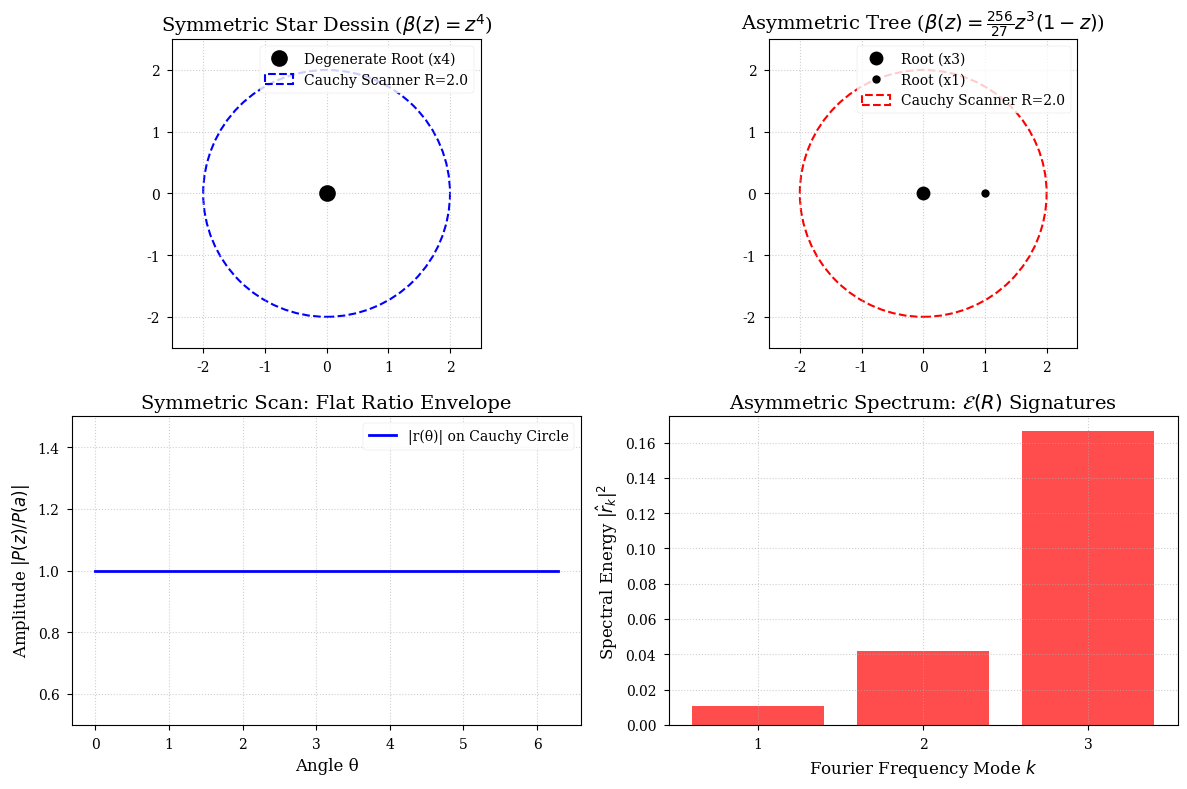

Write Python code to recreate this figure. (Note: this script raises an exception after producing the figure.)
import numpy as np
import matplotlib.pyplot as plt
import matplotlib as mpl

# Use a professional style suitable for a thesis/paper
plt.style.use('seaborn-v0_8-paper')
mpl.rcParams.update({
    'font.size': 12,
    'axes.labelsize': 12,
    'axes.titlesize': 14,
    'legend.fontsize': 10,
    'xtick.labelsize': 10,
    'ytick.labelsize': 10,
    'figure.dpi': 300,
    'font.family': 'serif'
})

def compute_pandrosion_scan(poly, max_r, d, N_samples=200):
    """
    Simulates the continuous Pandrosion scanner on the circle R.
    For the continuous profile we use a fine grid.
    For the DFT we use exactly d samples.
    """
    # Continuous profile for visualization
    theta = np.linspace(0, 2*np.pi, N_samples)
    a_cont = max_r * np.exp(1j * theta)
    z_cont = max_r * np.exp(1j * (theta + np.pi/d))
    ratio_cont = np.abs(poly(z_cont) / poly(a_cont))
    
    # Discrete Pandrosion vector for the DFT
    s = np.arange(d)
    a_disc = max_r * np.exp(1j * 2 * np.pi * s / d)
    z_disc = max_r * np.exp(1j * (2 * np.pi * s / d + np.pi/d))
    r_vec = poly(z_disc) / poly(a_disc)
    
    # FFT
    r_hat = np.fft.fft(r_vec) / d
    return theta, ratio_cont, np.abs(r_hat)

fig, axs = plt.subplots(2, 2, figsize=(12, 8))

# Define two Belyi polynomials (or just nice drawings)
# 1. Symmetric Star: P(z) = z^4 (passport: complete symmetry)
p_sym = lambda z: z**4
deg_sym = 4

# 2. Asymmetric Tree: P(z) = (256/27) z^3 (1-z) 
p_asym = lambda z: (256/27) * z**3 * (1 - z)
deg_asym = 4
R_cauchy = 2.0

# --- PANEL 1: Symmetric Root Geometry ---
ax1 = axs[0, 0]
# Roots are just 0 (quadruple)
ax1.plot(0, 0, 'ko', markersize=12, label='Degenerate Root (x4)')
# Draw Cauchy Circle
circle = plt.Circle((0, 0), R_cauchy, color='blue', fill=False, linestyle='--', linewidth=1.5, label=f'Cauchy Scanner R={R_cauchy}')
ax1.add_patch(circle)
ax1.set_xlim(-2.5, 2.5)
ax1.set_ylim(-2.5, 2.5)
ax1.set_aspect('equal')
ax1.set_title("Symmetric Star Dessin ($\\beta(z) = z^4$)")
ax1.legend(loc='upper right')
ax1.grid(True, linestyle=':', alpha=0.6)

# --- PANEL 2: Asymmetric Root Geometry ---
ax2 = axs[0, 1]
# Roots: 0 (triple), 1 (simple)
ax2.plot(0, 0, 'ko', markersize=10, label='Root (x3)')
ax2.plot(1, 0, 'ko', markersize=6, label='Root (x1)')
circle2 = plt.Circle((0, 0), R_cauchy, color='red', fill=False, linestyle='--', linewidth=1.5, label=f'Cauchy Scanner R={R_cauchy}')
ax2.add_patch(circle2)
ax2.set_xlim(-2.5, 2.5)
ax2.set_ylim(-2.5, 2.5)
ax2.set_aspect('equal')
ax2.set_title(r"Asymmetric Tree ($\beta(z) = \frac{256}{27} z^3(1-z)$)")
ax2.legend(loc='upper right')
ax2.grid(True, linestyle=':', alpha=0.6)

# --- PANEL 3 & 4: Pandrosion Scans and Spectral Energy ---
theta_s, ratio_s, r_hat_s = compute_pandrosion_scan(p_sym, R_cauchy, deg_sym)
theta_a, ratio_a, r_hat_a = compute_pandrosion_scan(p_asym, R_cauchy, deg_asym)

ax3 = axs[1, 0]
# Plot the magnitude of the continuous ratio along the circle
ax3.plot(theta_s, ratio_s, 'b-', linewidth=2, label='|r(θ)| on Cauchy Circle')
ax3.set_title("Symmetric Scan: Flat Ratio Envelope")
ax3.set_xlabel("Angle θ")
ax3.set_ylabel(r"Amplitude $|P(z)/P(a)|$")
# Set y-limits to show it's flat
mean_val = np.mean(ratio_s)
ax3.set_ylim(mean_val - 0.5, mean_val + 0.5)
ax3.grid(True, linestyle=':', alpha=0.6)
ax3.legend()

ax4 = axs[1, 1]
# For the asymmetric case, plot the spectral energy modes (bar chart)
k_modes = np.arange(1, deg_asym) # Skip DC component
energy_modes = r_hat_a[1:deg_asym]**2 # Spectral Energy per mode
ax4.bar(k_modes, energy_modes, color='red', alpha=0.7)
ax4.set_title(r"Asymmetric Spectrum: $\mathcal{E}(R)$ Signatures")
ax4.set_xlabel("Fourier Frequency Mode $k$")
ax4.set_ylabel(r"Spectral Energy $|\hat{r}_k|^2$")
ax4.set_xticks(k_modes)
ax4.grid(True, linestyle=':', alpha=0.6)

plt.tight_layout()
plt.savefig("../../figures/spectral_dessins_plot.png", bbox_inches='tight', dpi=300)
print("Saved figure to ../../figures/spectral_dessins_plot.png")
